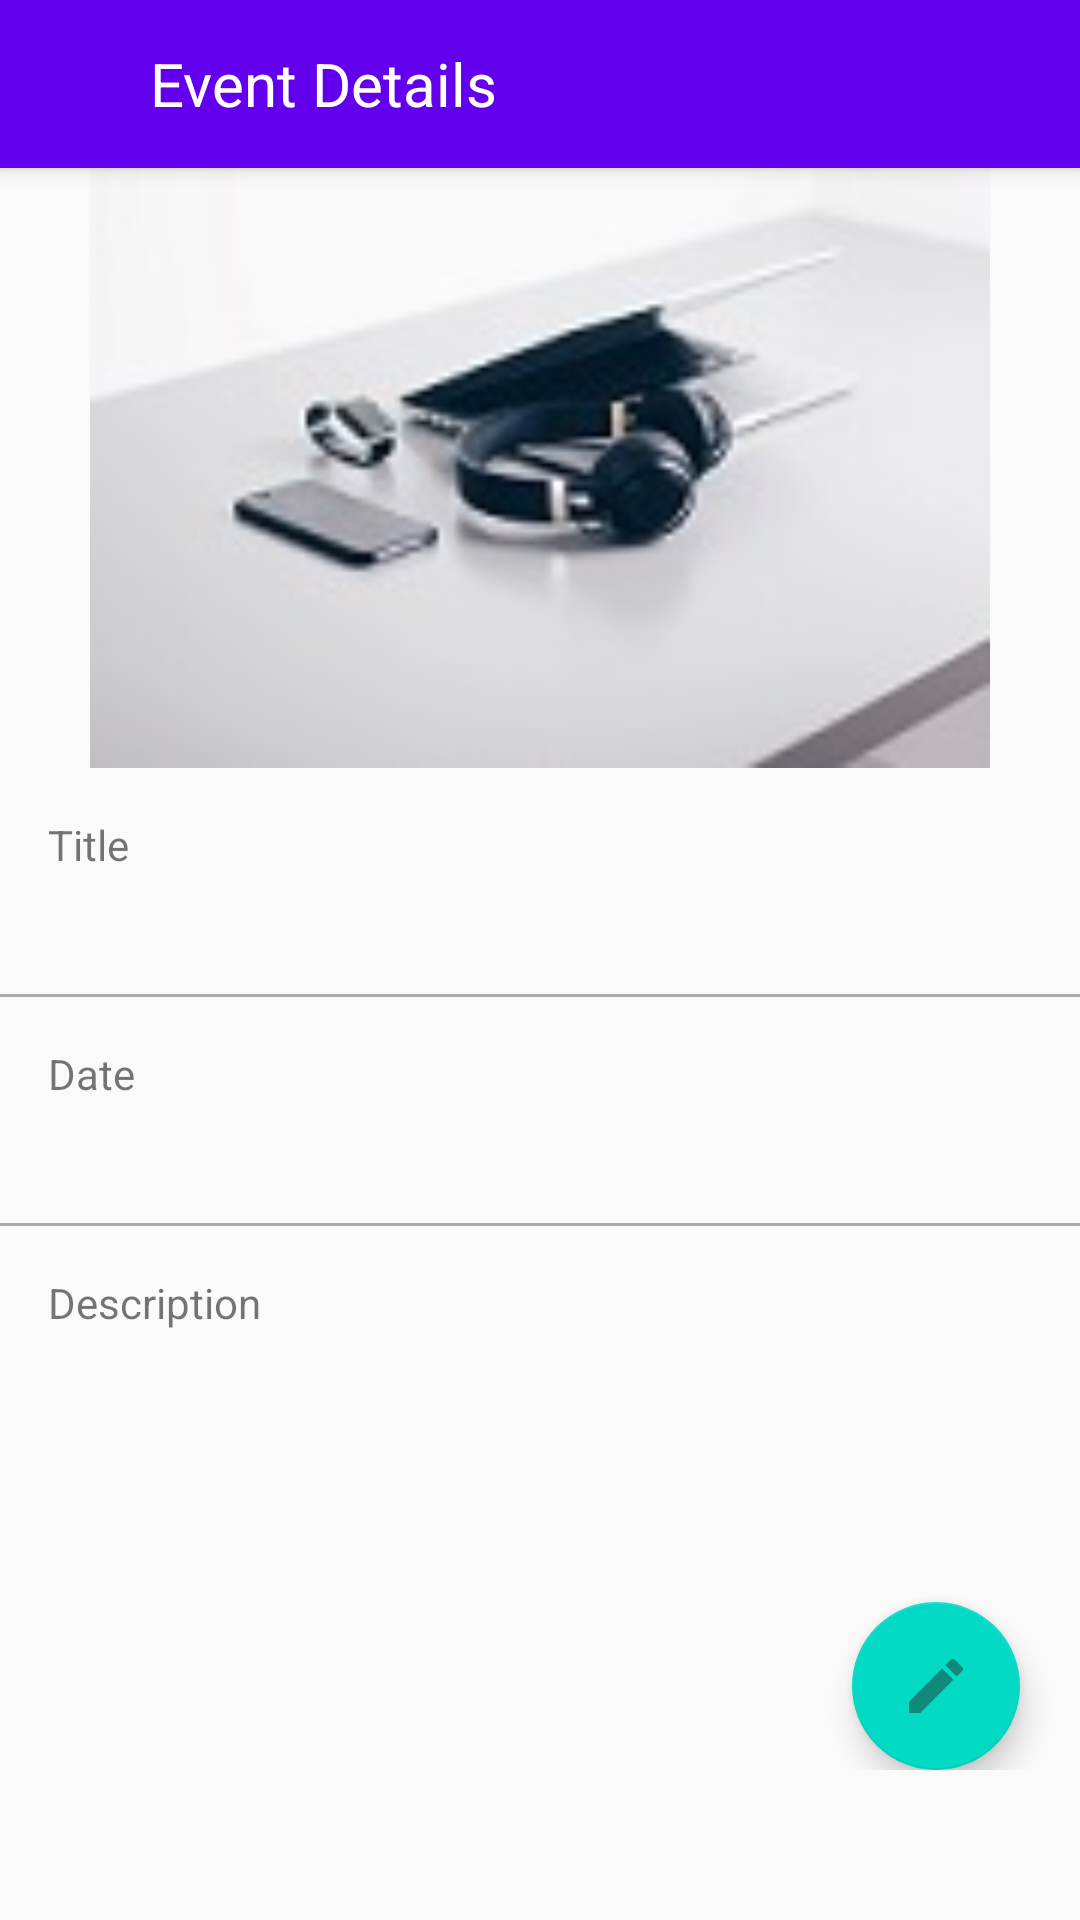

Android layout source for this screen:
<!-- AndroidManifest.xml: application theme AppTheme -->
<!-- res/layout/activity_more_story.xml -->
<?xml version="1.0" encoding="utf-8"?>
<androidx.constraintlayout.widget.ConstraintLayout
    xmlns:android="http://schemas.android.com/apk/res/android"
    xmlns:app="http://schemas.android.com/apk/res-auto"
    xmlns:tools="http://schemas.android.com/tools"
    android:layout_width="match_parent"
    android:layout_height="match_parent"
    tools:context=".MoreStory">

    <androidx.appcompat.widget.Toolbar
        android:id="@+id/eventToolbar"
        android:layout_width="match_parent"
        android:layout_height="?attr/actionBarSize"
        android:background="@color/colorPrimary"
        android:theme="@style/ThemeOverlay.AppCompat.Dark.ActionBar"
        android:elevation="4dp"
        app:popupTheme="@style/ThemeOverlay.AppCompat.Light"
        app:layout_constraintStart_toStartOf="parent"
        app:layout_constraintTop_toTopOf="parent"
        app:layout_constraintEnd_toEndOf="parent">

        <TextView
            android:id="@+id/toolbarTitle"
            android:layout_width="wrap_content"
            android:layout_height="wrap_content"
            android:layout_marginStart="50dp"
            android:text="Event Details"
            android:textColor="@android:color/white"
            android:textSize="20sp" />
    </androidx.appcompat.widget.Toolbar>


    <ScrollView
        android:id="@+id/scroll"
        android:layout_width="match_parent"
        android:layout_height="match_parent"
        app:layout_constraintEnd_toEndOf="parent"
        app:layout_constraintStart_toStartOf="parent"
        app:layout_constraintTop_toBottomOf="@+id/eventToolbar"
        android:layout_marginTop="56dp">

        <androidx.constraintlayout.widget.ConstraintLayout
            android:layout_width="match_parent"
            android:layout_height="match_parent">

            <ImageView
                android:id="@+id/eventimage"
                android:layout_width="match_parent"
                android:layout_height="200dp"
                app:layout_constraintEnd_toEndOf="parent"
                app:layout_constraintHorizontal_bias="0.0"
                app:layout_constraintStart_toStartOf="parent"
                app:layout_constraintTop_toTopOf="parent"
                app:srcCompat="@drawable/ediary" />

            <TextView
        android:id="@+id/titleofevent"
        android:layout_width="match_parent"
        android:layout_height="wrap_content"
        android:layout_margin="16dp"
        android:text="Title"
        app:layout_constraintTop_toBottomOf="@id/eventimage"
        />

    <TextView
        android:id="@+id/Titledetails"
        android:layout_width="match_parent"
        android:layout_height="wrap_content"
        android:layout_margin="16dp"
        android:text=""
        android:textSize="18sp"
        android:fontFamily="sans-serif"
        app:layout_constraintTop_toBottomOf="@id/titleofevent" />

    <View
        android:id="@+id/firstdivider"
        android:layout_height="1dp"
        android:layout_width="match_parent"
        app:layout_constraintEnd_toEndOf="parent"
        app:layout_constraintStart_toStartOf="parent"
        app:layout_constraintTop_toBottomOf="@id/Titledetails"
        android:background="@android:color/darker_gray"/>

    <TextView
        android:id="@+id/dateofevent"
        android:layout_width="match_parent"
        android:layout_height="wrap_content"
        android:layout_margin="16dp"
        android:text="Date"
        app:layout_constraintTop_toBottomOf="@id/firstdivider"
        tools:layout_editor_absoluteX="8dp" />

    <TextView
        android:id="@+id/Date"
        android:layout_width="match_parent"
        android:layout_height="wrap_content"
        android:layout_margin="16dp"
        android:text=""
        android:textSize="18sp"
        android:fontFamily="sans-serif"
        app:layout_constraintTop_toBottomOf="@id/dateofevent" />

    <View
        android:id="@+id/secondDivider"
        android:layout_height="1dp"
        android:layout_width="match_parent"
        app:layout_constraintEnd_toEndOf="parent"
        app:layout_constraintStart_toStartOf="parent"
        app:layout_constraintTop_toBottomOf="@id/Date"
        android:background="@android:color/darker_gray"/>

    <TextView
        android:id="@+id/Descriptn"
        android:layout_width="match_parent"
        android:layout_height="wrap_content"
        android:layout_margin="16dp"
        android:text="Description"
        app:layout_constraintTop_toBottomOf="@id/secondDivider" />

    <TextView
        android:id="@+id/eventDescription"
        android:layout_width="match_parent"
        android:layout_height="wrap_content"
        android:singleLine="false"
        android:layout_margin="16dp"
        android:textSize="18sp"
        android:fontFamily="sans-serif"
        android:inputType="textMultiLine"
        app:layout_constraintTop_toBottomOf="@id/Descriptn" />

    <com.google.android.material.floatingactionbutton.FloatingActionButton
        android:id="@+id/floatingActionButton"
        android:layout_width="wrap_content"
        android:layout_height="wrap_content"
        app:layout_constraintTop_toBottomOf="@id/eventDescription"
        app:layout_constraintEnd_toEndOf="parent"
        app:layout_constraintBottom_toBottomOf="parent"
        app:srcCompat="@drawable/ic_baseline_edit_24"
        android:layout_marginTop="50dp"
        android:layout_marginRight="20sp"
        />
        </androidx.constraintlayout.widget.ConstraintLayout>
    </ScrollView>

</androidx.constraintlayout.widget.ConstraintLayout>
<!-- resources referenced by this layout -->
<resources>
  <!-- drawable ediary: jpg bitmap (drawable, 7964 bytes) -->
  <!-- drawable ic_baseline_edit_24 (drawable) -->
  <vector android:height="24dp" android:tint="#128878"
      android:viewportHeight="24" android:viewportWidth="24"
      android:width="24dp" xmlns:android="http://schemas.android.com/apk/res/android">
      <path android:fillColor="@android:color/white" android:pathData="M3,17.25V21h3.75L17.81,9.94l-3.75,-3.75L3,17.25zM20.71,7.04c0.39,-0.39 0.39,-1.02 0,-1.41l-2.34,-2.34c-0.39,-0.39 -1.02,-0.39 -1.41,0l-1.83,1.83 3.75,3.75 1.83,-1.83z"/>
  </vector>
  <style name="AppTheme" parent="Theme.AppCompat.Light.NoActionBar">
          
          <item name="colorPrimary">@color/colorPrimary</item>
          <item name="colorPrimaryDark">@color/colorPrimaryDark</item>
          <item name="colorAccent">@color/colorAccent</item>
      </style>
  <!-- not gathered from this repository: default colours our renderer supplied (Android Studio template values) -->
  <color name="colorPrimary">#FF6200EE</color>
  <color name="colorPrimaryDark">#FF3700B3</color>
  <color name="colorAccent">#FF03DAC5</color>
</resources>
